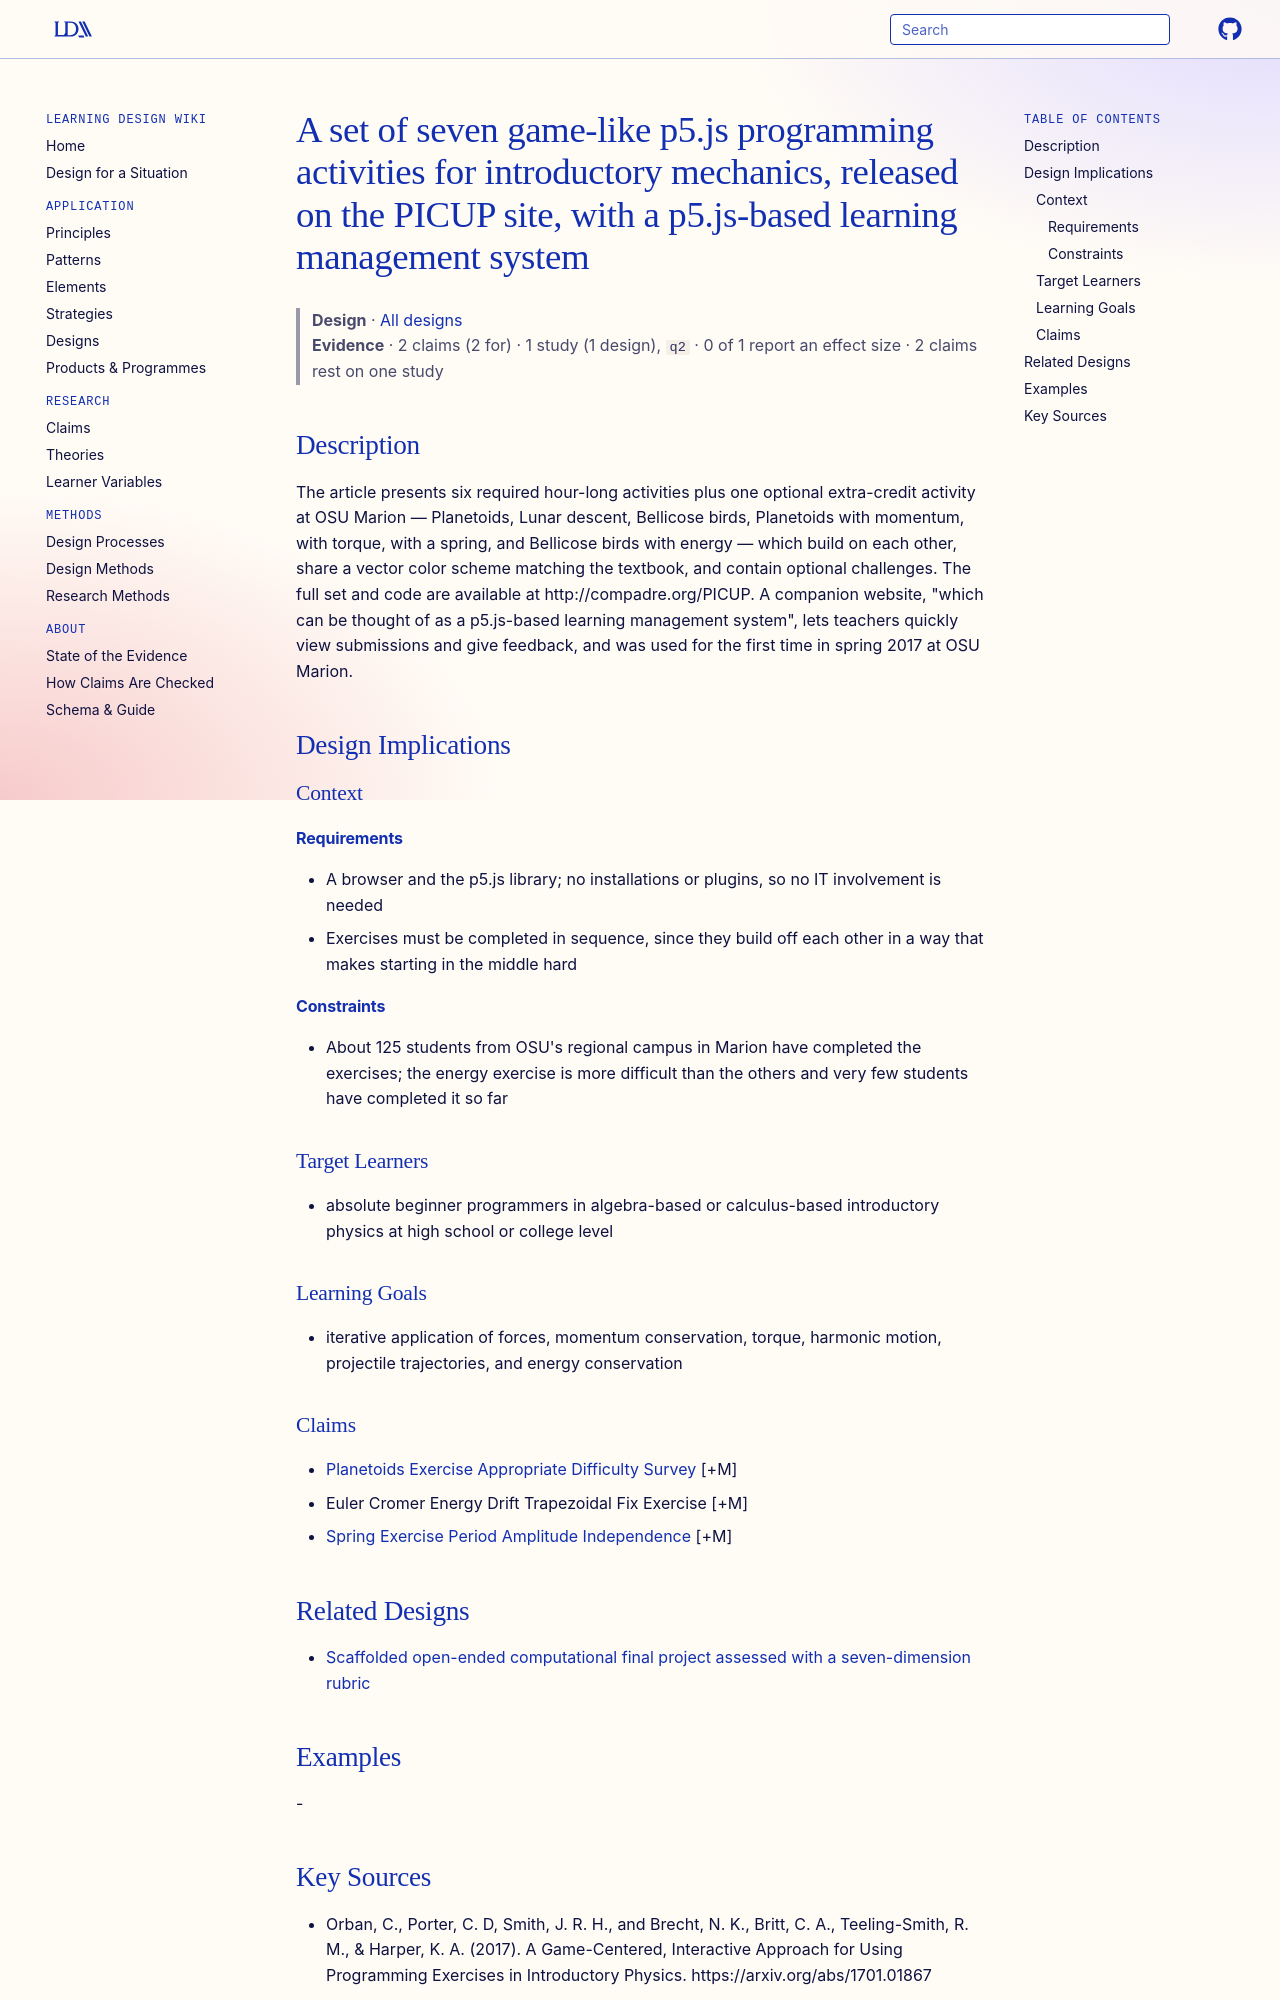

repository: Learning-Design-Alliance/learning-wiki · page: designs/game-centered-p5js-mechanics-exercise-set/index.html · generator: mkdocs

---
type: design
id: game-centered-p5js-mechanics-exercise-set
title: A set of seven game-like p5.js programming activities for introductory mechanics, released on the PICUP site, with a p5.js-based learning management system
description: The article presents six required hour-long activities plus one optional extra-credit activity at OSU Marion — Planetoids, Lunar descent, Bellicose birds, Planetoids with momentum, with torque, with a spring, and Bell...
status: review
generated:
  by: "process:settle-candidates"
  at: 2026-11-17
sources:
  - id: orban-2017
    resource: "https://arxiv.org/abs/1701.01867"
    title: "Orban, C., Porter, C. D, Smith, J. R. H., and Brecht, N. K., Britt, C. A., Teeling-Smith, R. M., & Harper, K. A. (2017). A Game-Centered, Interactive Approach for Using Programming Exercises in Introductory Physics. https://arxiv.org/abs/1701.01867"
    author: "Orban, C., Porter, C. D, Smith, J. R. H., and Brecht, N. K., Britt, C. A., Teeling-Smith, R. M., & Harper, K. A"
---

# A set of seven game-like p5.js programming activities for introductory mechanics, released on the PICUP site, with a p5.js-based learning management system

> **Design** · [All designs](index.md)
> **Evidence** · 2 claims (2 for) · 1 study (1 design), `q2` · 0 of 1 report an effect size · 2 claims rest on one study

## Description
The article presents six required hour-long activities plus one optional extra-credit activity at OSU Marion — Planetoids, Lunar descent, Bellicose birds, Planetoids with momentum, with torque, with a spring, and Bellicose birds with energy — which build on each other, share a vector color scheme matching the textbook, and contain optional challenges. The full set and code are available at http://compadre.org/PICUP. A companion website, "which can be thought of as a p5.js-based learning management system", lets teachers quickly view submissions and give feedback, and was used for the first time in spring 2017 at OSU Marion.

## Design Implications

### Context
#### Requirements
- A browser and the p5.js library; no installations or plugins, so no IT involvement is needed
- Exercises must be completed in sequence, since they build off each other in a way that makes starting in the middle hard
#### Constraints
- About 125 students from OSU's regional campus in Marion have completed the exercises; the energy exercise is more difficult than the others and very few students have completed it so far

### Target Learners
- absolute beginner programmers in algebra-based or calculus-based introductory physics at high school or college level

### Learning Goals
- iterative application of forces, momentum conservation, torque, harmonic motion, projectile trajectories, and energy conservation

### Claims
- [Planetoids Exercise Appropriate Difficulty Survey](../claims/planetoids-exercise-appropriate-difficulty-survey.md) [+M]
- Euler Cromer Energy Drift Trapezoidal Fix Exercise [+M]
- [Spring Exercise Period Amplitude Independence](../claims/spring-exercise-period-amplitude-independence.md) [+M]

## Related Designs

- [Scaffolded open-ended computational final project assessed with a seven-dimension rubric](scaffolded-computational-final-project-rubric.md)

## Examples
-
